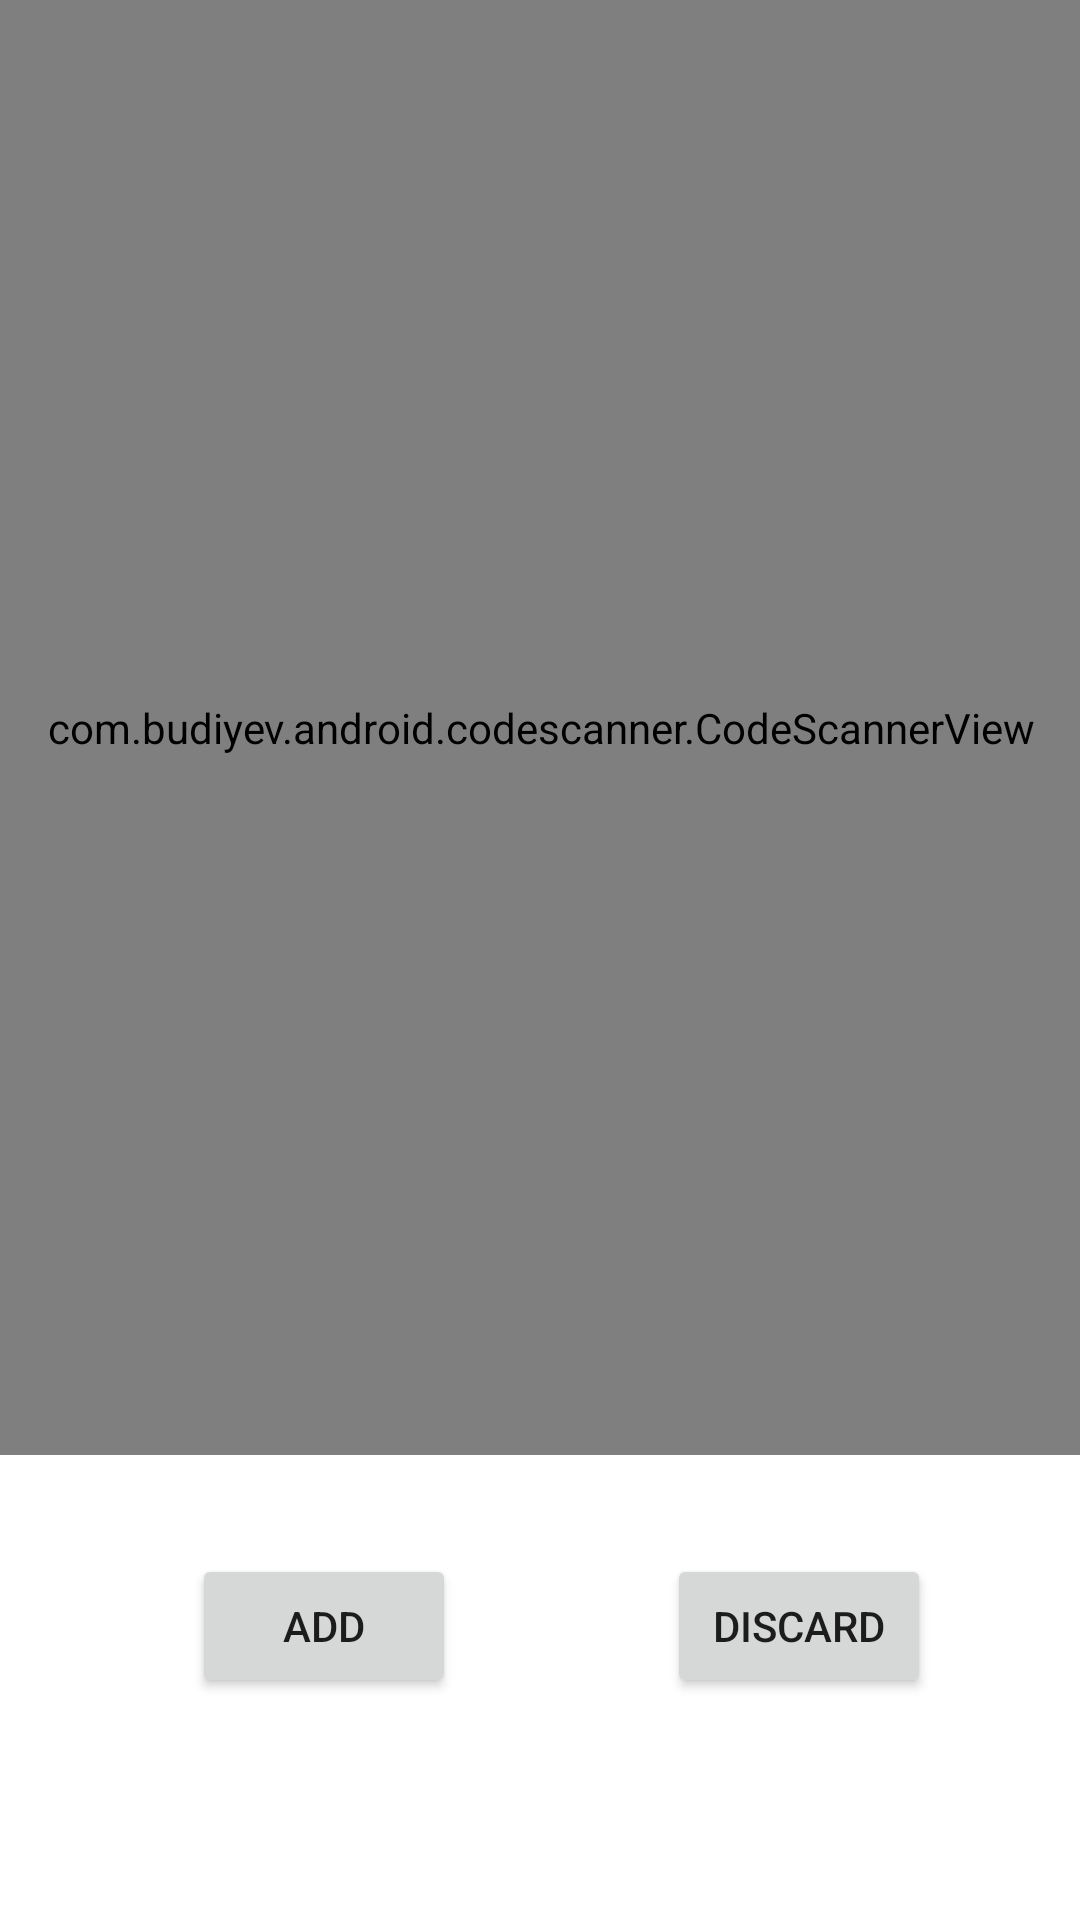

The Android layout XML behind this screen, and the referenced resources:
<!-- AndroidManifest.xml: application theme Theme.QRun -->
<!-- res/layout/activity_camera.xml -->
<?xml version="1.0" encoding="utf-8"?>
<androidx.constraintlayout.widget.ConstraintLayout
    xmlns:android="http://schemas.android.com/apk/res/android"
    xmlns:tools="http://schemas.android.com/tools"
    xmlns:app="http://schemas.android.com/apk/res-auto"
    android:layout_width="match_parent"
    android:layout_height="match_parent"
    tools:context=".Camera">

  <com.budiyev.android.codescanner.CodeScannerView
      android:id="@+id/scanner_view"
      android:layout_width="411dp"
      android:layout_height="485dp"
      app:autoFocusButtonColor="@android:color/white"
      app:autoFocusButtonVisible="true"
      app:flashButtonColor="@android:color/white"
      app:flashButtonVisible="true"
      app:frameAspectRatioHeight="1"
      app:frameAspectRatioWidth="1"
      app:frameColor="@android:color/white"
      app:frameCornersRadius="0dp"
      app:frameCornersSize="50dp"
      app:frameSize="0.75"
      app:frameThickness="2dp"
      app:layout_constraintEnd_toEndOf="parent"
      app:layout_constraintStart_toStartOf="parent"
      app:layout_constraintTop_toTopOf="parent"
      app:maskColor="#77000000"
      tools:ignore="MissingClass" />

  <Button
      android:id="@+id/addButton"
      android:layout_width="wrap_content"
      android:layout_height="wrap_content"
      android:layout_marginStart="64dp"
      android:layout_marginTop="33dp"
      android:layout_marginBottom="36dp"
      android:layout_weight="1"
      android:text="Add"
      app:layout_constraintBottom_toBottomOf="parent"
      app:layout_constraintStart_toStartOf="parent"
      app:layout_constraintTop_toBottomOf="@+id/scanner_view"
      app:layout_constraintVertical_bias="0.0" />

  <Button
      android:id="@+id/discardButton"
      android:layout_width="wrap_content"
      android:layout_height="wrap_content"
      android:layout_marginTop="33dp"
      android:layout_marginBottom="36dp"
      android:layout_weight="1"
      android:text="Discard"
      app:layout_constraintBottom_toBottomOf="parent"
      app:layout_constraintEnd_toEndOf="parent"
      app:layout_constraintHorizontal_bias="0.587"
      app:layout_constraintStart_toEndOf="@+id/addButton"
      app:layout_constraintTop_toBottomOf="@+id/scanner_view"
      app:layout_constraintVertical_bias="0.0" />
</androidx.constraintlayout.widget.ConstraintLayout>
<!-- resources referenced by this layout -->
<resources>
  <style name="Theme.QRun" parent="Theme.MaterialComponents.DayNight.DarkActionBar">
          
          <item name="colorPrimary">@color/purple_500</item>
          <item name="colorPrimaryVariant">@color/purple_700</item>
          <item name="colorOnPrimary">@color/white</item>
          
          <item name="colorSecondary">@color/teal_200</item>
          <item name="colorSecondaryVariant">@color/teal_700</item>
          <item name="colorOnSecondary">@color/black</item>
          
          <item name="android:statusBarColor" tools:targetApi="l">?attr/colorPrimaryVariant</item>
          
      </style>
  <!-- not gathered from this repository: default colours our renderer supplied (Android Studio template values) -->
  <color name="purple_500">#FF6200EE</color>
  <color name="purple_700">#FF3700B3</color>
  <color name="teal_200">#FF03DAC5</color>
  <color name="teal_700">#FF018786</color>
  <color name="black">#FF000000</color>
  <color name="white">#FFFFFFFF</color>
</resources>
